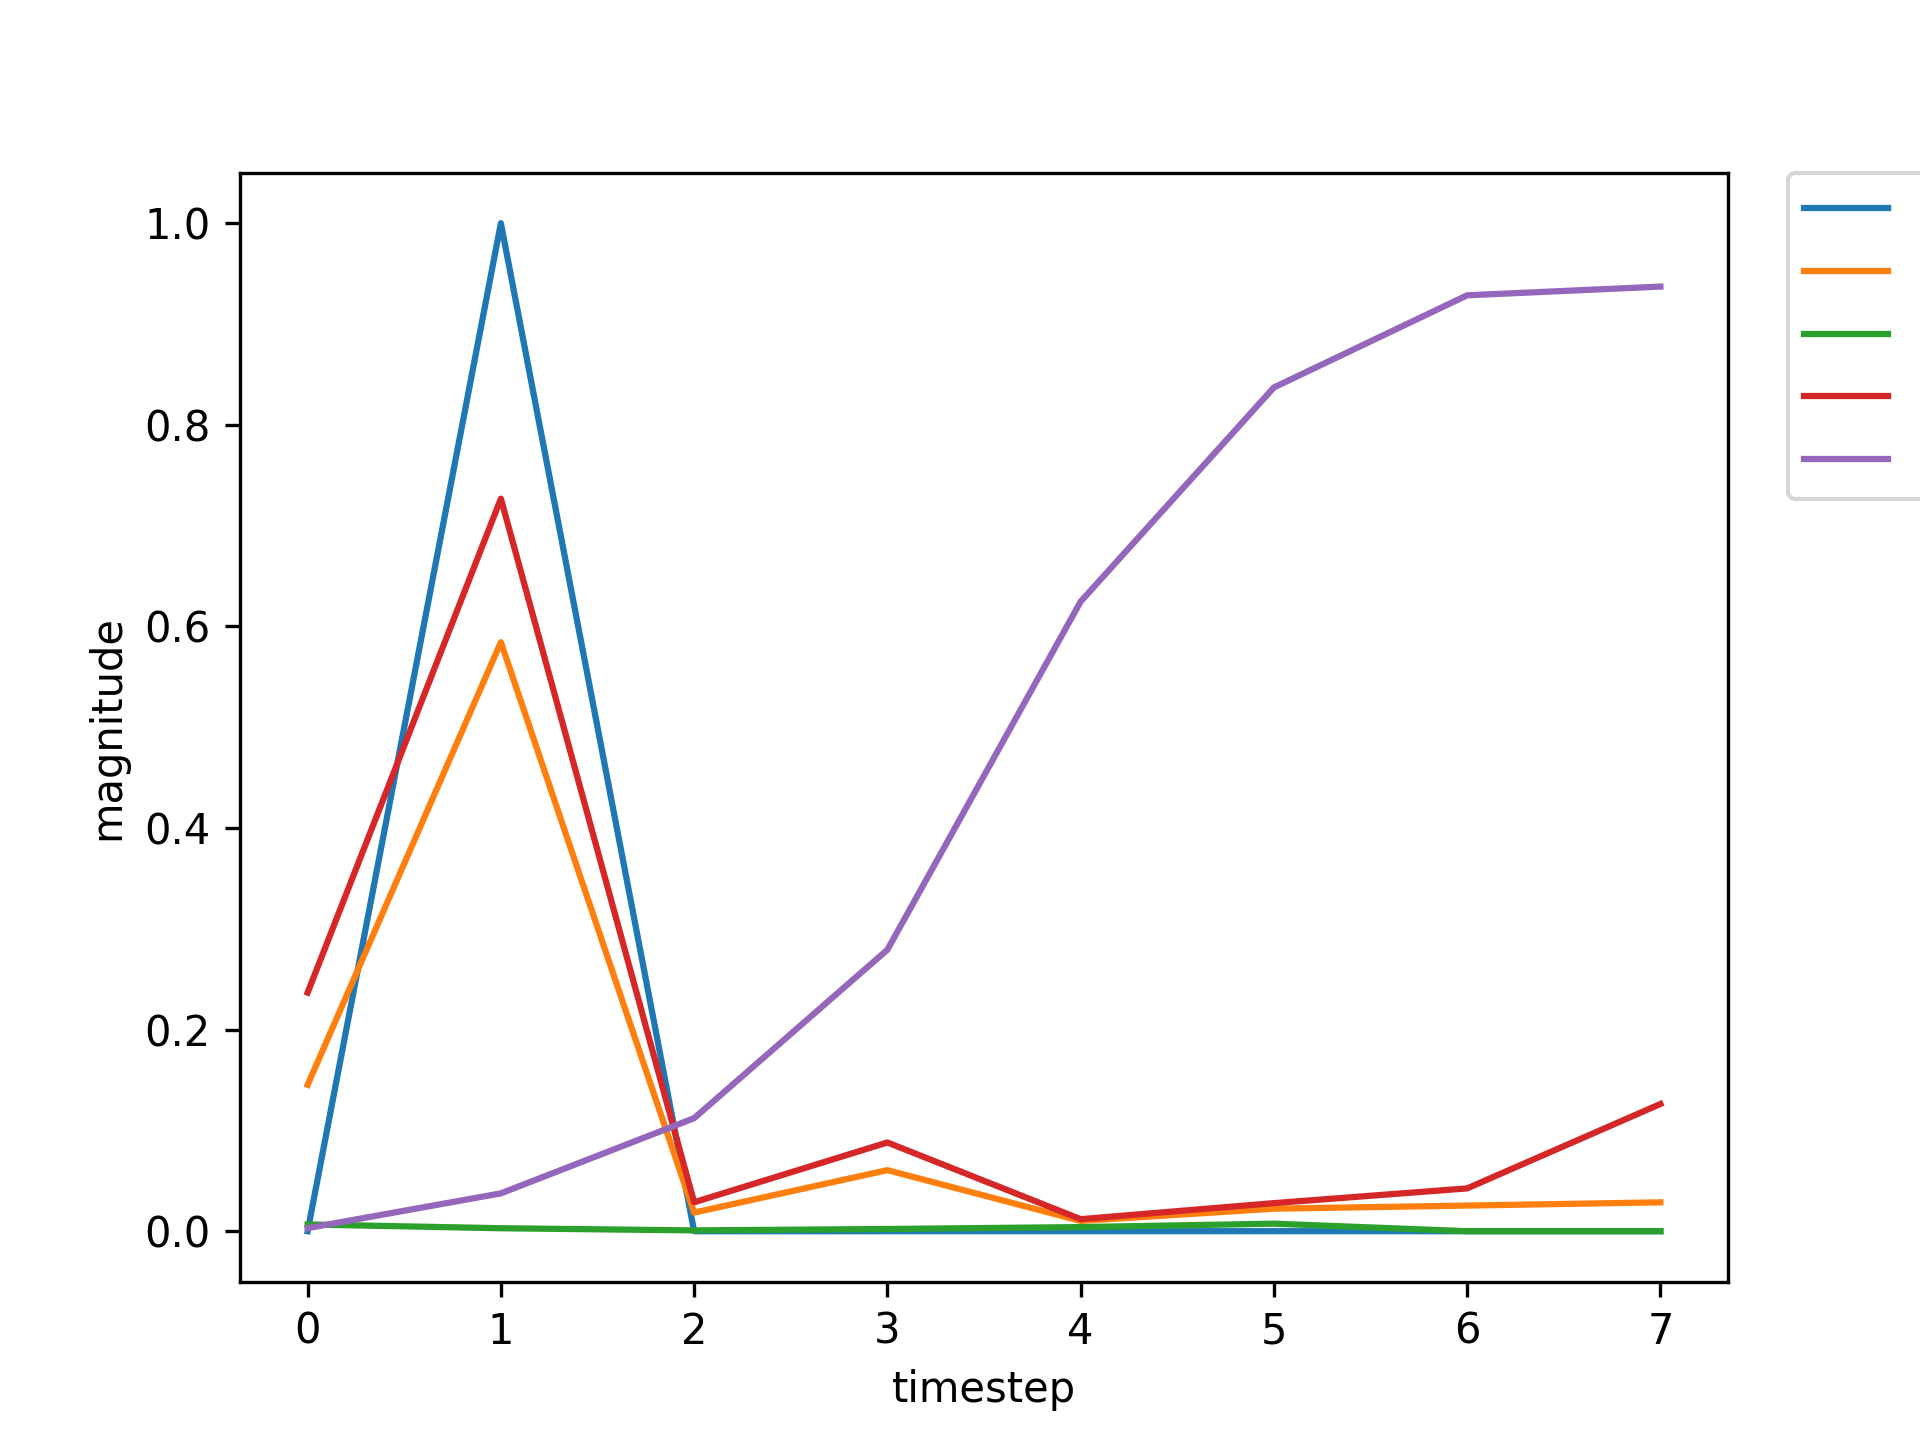

The table this chart was drawn from, first rows:
, input, expected_output, network_output
0, 1.0, 0, 0.006693
1, 2.0, 1, 0.002948
2, 0.0, 0, 0.0008037
3, 0.0, 0, 0.002198
4, 0.0, 0, 0.00407
5, 0.0, 0, 0.00747
6, 1.0, 0, 0.01419
7, 2.0, 1, 0.1983
8, 0.0, 0, 0.003136
9, 0.0, 0, 0.009601
10, 0.0, 0, 0.006459
11, 0.0, 0, 0.01174
12, 1.0, 0, 0.02463
13, 2.0, 1, 0.287
14, 0.0, 0, 0.004469
15, 0.0, 0, 0.01622
16, 0.0, 0, 0.007416
17, 0.0, 0, 0.01375
18, 0.0, 0, 0.02919
19, 1.0, 0, 0.07627
20, 2.0, 1, 0.5527
21, 0.0, 0, 0.01065
22, 0.0, 0, 0.05591
23, 0.0, 0, 0.01032
24, 0.0, 0, 0.02303
25, 0.0, 0, 0.04221
26, 1.0, 0, 0.123
27, 2.0, 1, 0.6322
28, 0.0, 0, 0.0157
29, 0.0, 0, 0.0742
30, 0.0, 0, 0.01164
31, 0.0, 0, 0.02777
32, 0.0, 0, 0.04712
33, 1.0, 0, 0.1416
34, 2.0, 1, 0.652
35, 0.0, 0, 0.01764
36, 0.0, 0, 0.07803
37, 0.0, 0, 0.01183
38, 0.0, 0, 0.02839
39, 0.0, 0, 0.04711
40, 1.0, 0, 0.1419
41, 2.0, 1, 0.6513
42, 0.0, 0, 0.01762
43, 0.0, 0, 0.07766
44, 0.0, 0, 0.01179
45, 0.0, 0, 0.02823
46, 0.0, 0, 0.0469
47, 1.0, 0, 0.1411
48, 2.0, 1, 0.6505
49, 0.0, 0, 0.01753
50, 0.0, 0, 0.07751
51, 0.0, 0, 0.01178
52, 0.0, 0, 0.02821
53, 0.0, 0, 0.04691
54, 1.0, 0, 0.1411
55, 2.0, 1, 0.6505
56, 0.0, 0, 0.01754
57, 0.0, 0, 0.07753
58, 0.0, 0, 0.01179
59, 0.0, 0, 0.02822
... 667 more rows
